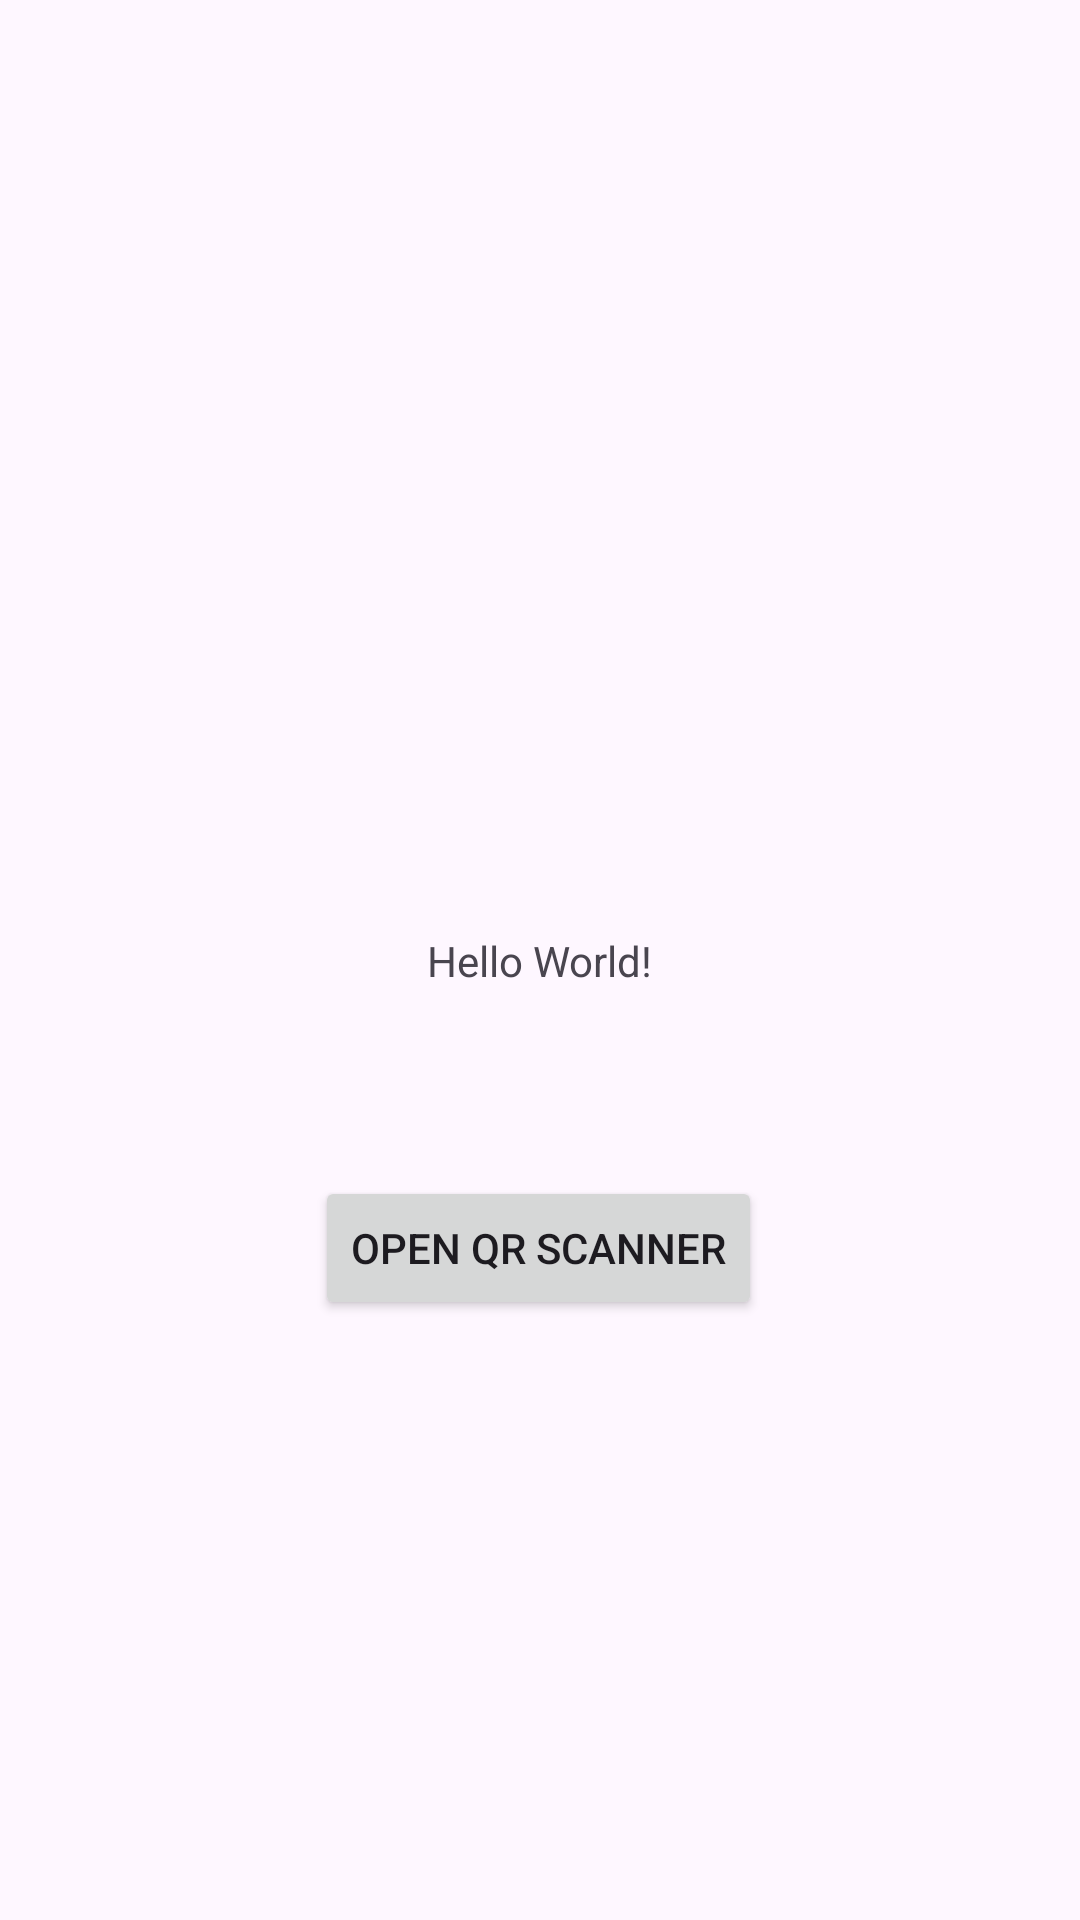

Layout XML and referenced resources for this Android screen:
<!-- AndroidManifest.xml: application theme Theme.QR3 -->
<!-- res/layout/activity_main.xml -->
<?xml version="1.0" encoding="utf-8"?>
<androidx.constraintlayout.widget.ConstraintLayout xmlns:android="http://schemas.android.com/apk/res/android"
    xmlns:app="http://schemas.android.com/apk/res-auto"
    xmlns:tools="http://schemas.android.com/tools"
    android:layout_width="match_parent"
    android:layout_height="match_parent"
    tools:context=".MainActivity">

    <TextView
        android:id="@+id/textView"
        android:layout_width="wrap_content"
        android:layout_height="wrap_content"
        android:text="Hello World!"
        app:layout_constraintBottom_toBottomOf="parent"
        app:layout_constraintEnd_toEndOf="parent"
        app:layout_constraintStart_toStartOf="parent"
        app:layout_constraintTop_toTopOf="parent" />

    <Button
        android:id="@+id/btnOpenQRScanner"
        android:layout_width="wrap_content"
        android:layout_height="wrap_content"
        android:layout_centerInParent="true"
        android:text="Open QR Scanner"
        app:layout_constraintBottom_toBottomOf="parent"
        app:layout_constraintEnd_toEndOf="parent"
        app:layout_constraintHorizontal_bias="0.498"
        app:layout_constraintStart_toStartOf="parent"
        app:layout_constraintTop_toBottomOf="@+id/textView"
        app:layout_constraintVertical_bias="0.237" />

</androidx.constraintlayout.widget.ConstraintLayout>
<!-- resources referenced by this layout -->
<resources>
  <style name="Theme.QR3" parent="Base.Theme.QR3" />
  <style name="Base.Theme.QR3" parent="Theme.Material3.DayNight.NoActionBar">
          
          
      </style>
</resources>
